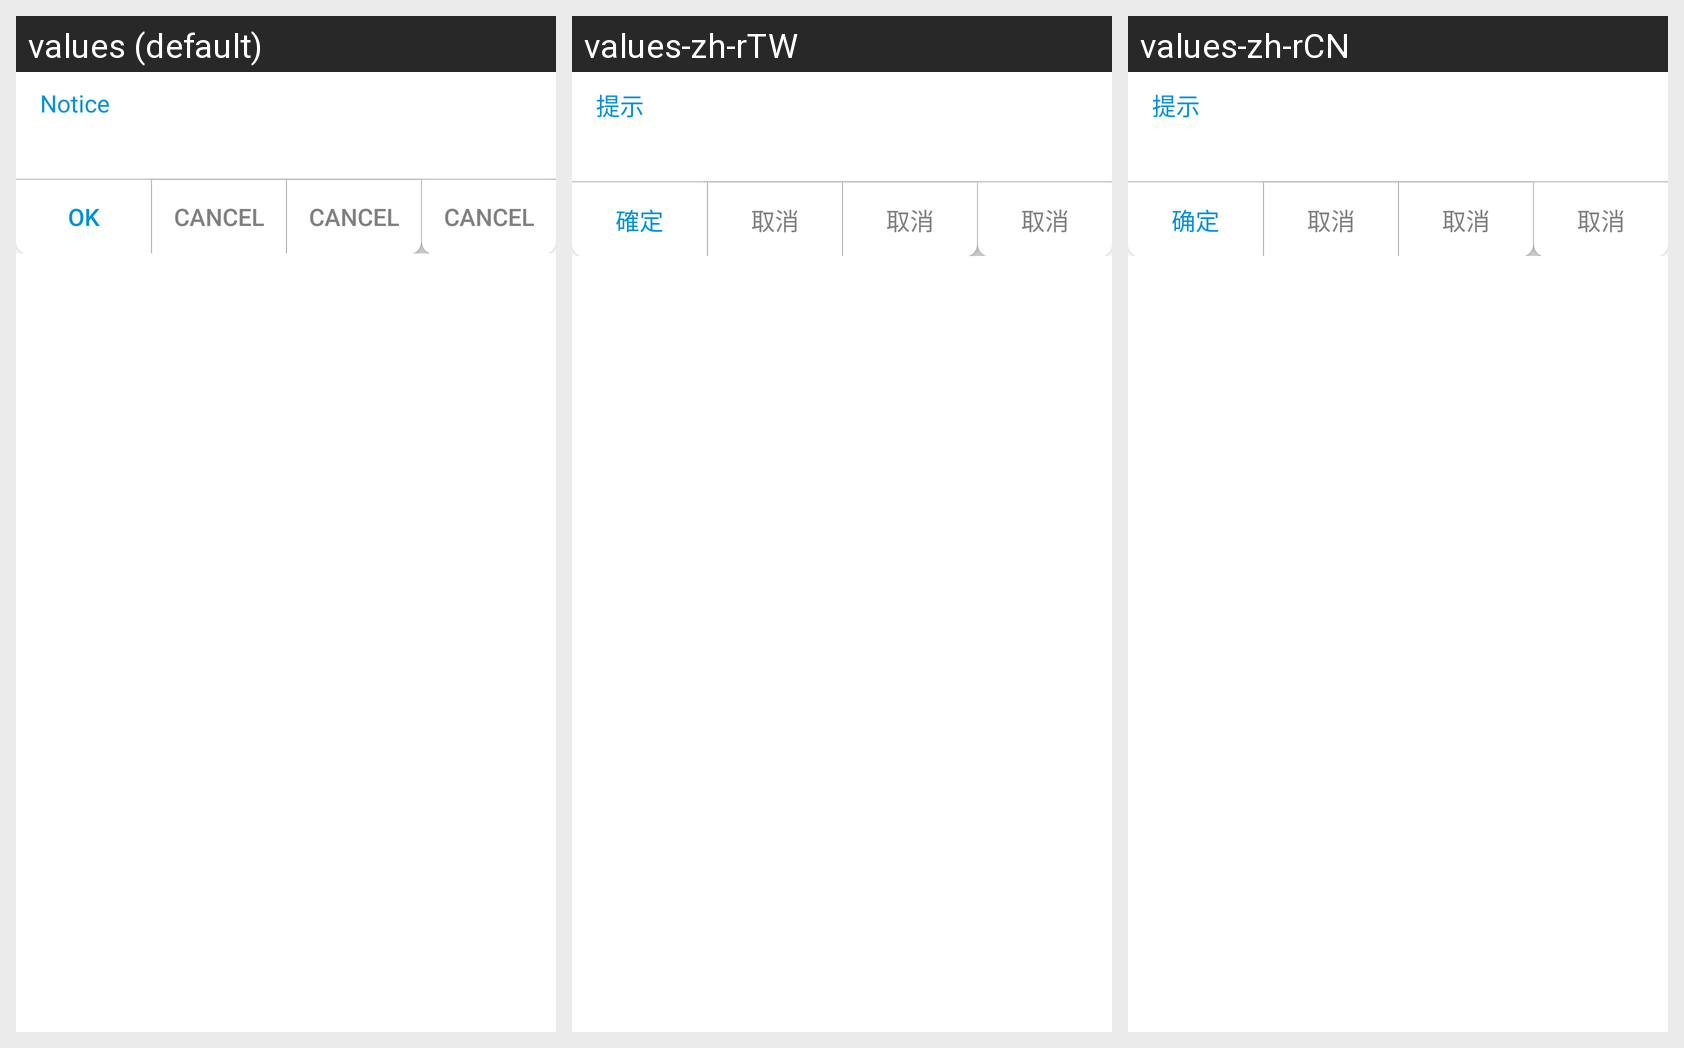

The Android screen above is rendered under several locales of the same app. Produce the string resources it draws, with the default and per-locale values.
Android screen res/layout/dialog_mail.xml rendered under 3 locales, left to right: values (default), values-zh-rTW, values-zh-rCN. Device: Nexus 5 (rendered at 1080×1920; each locale shown at half size, 540×960, under a caption strip naming it); theme Theme.MailChat.
Strings drawn on this screen, with the default value and each locale's value (text and hints the layout hard-codes, and strings that could not be matched under every locale, appear in the picture but are not listed):

operate_notice
  values: Notice
  values-zh-rTW: 提示
  values-zh-rCN: 提示

okay_action
  values: OK
  values-zh-rTW: 確定
  values-zh-rCN: 确定

cancel_action
  values: Cancel
  values-zh-rTW: 取消
  values-zh-rCN: 取消
